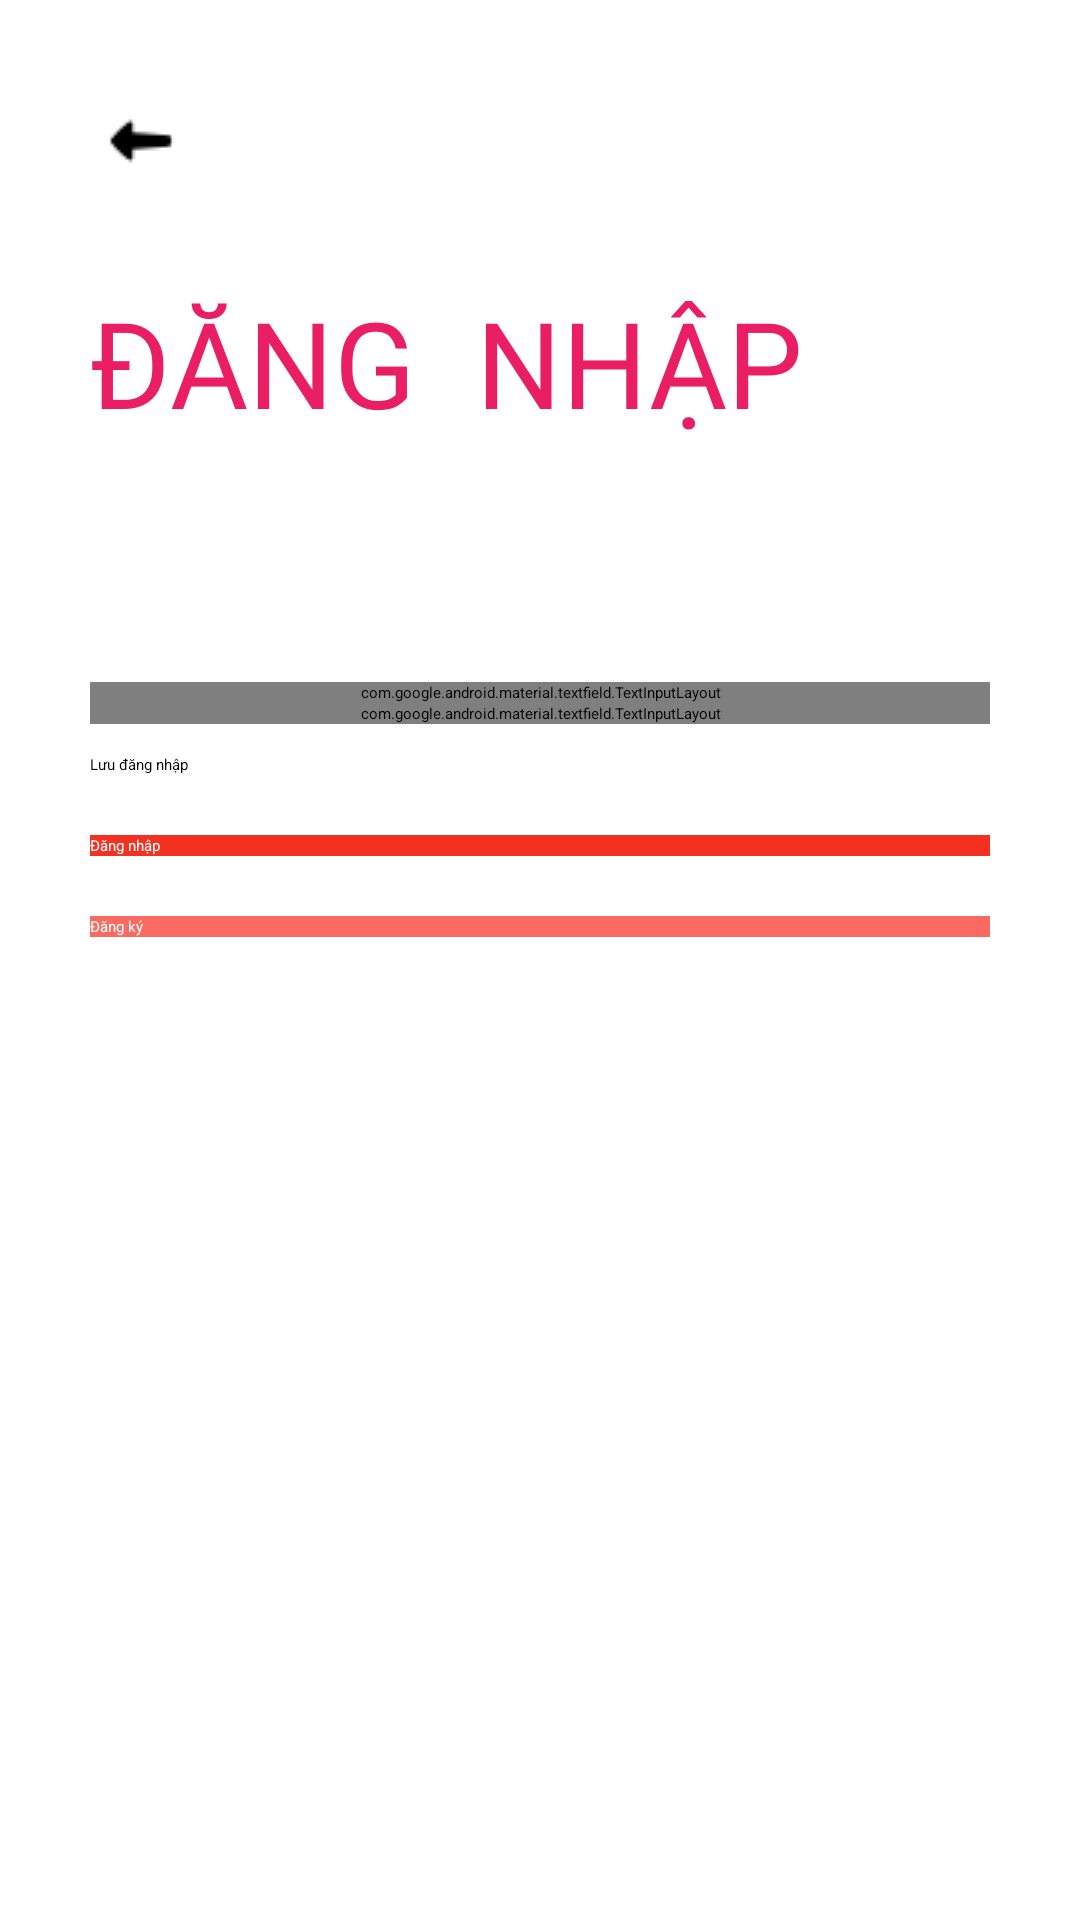

Produce the Android XML layout that renders to this screen, including the resource entries it uses.
<!-- AndroidManifest.xml: application theme Theme.OrderDrinkApp -->
<!-- res/layout/login_layout.xml -->
<?xml version="1.0" encoding="utf-8"?>
<ScrollView xmlns:android="http://schemas.android.com/apk/res/android"
    xmlns:app="http://schemas.android.com/apk/res-auto"
    xmlns:tools="http://schemas.android.com/tools"
    android:id="@+id/layoutLogin"
    android:layout_width="match_parent"
    android:layout_height="match_parent"
    android:background="#FFFFFF"
    android:padding="30dp"
    android:transitionName="transition_login"
    tools:context=".Activities.LoginActivity">

    <LinearLayout
        android:layout_width="match_parent"
        android:layout_height="wrap_content"
        android:orientation="vertical">

        <ImageView
            android:id="@+id/img_login_backbtn"
            android:layout_width="wrap_content"
            android:layout_height="wrap_content"
            android:onClick="backFromLogin"
            android:padding="5dp"
            android:src="@drawable/left_arrow_24px" />

        <TextView
            android:layout_width="wrap_content"
            android:layout_height="wrap_content"
            android:layout_marginTop="30dp"
            android:fontFamily="@font/muli_black"
            android:text="@string/logintittle"
            android:textAllCaps="true"
            android:textColor="#E91E63"
            android:textSize="40sp" />

        <LinearLayout
            android:layout_width="match_parent"
            android:layout_height="wrap_content"
            android:layout_marginTop="80dp"
            android:orientation="vertical">

            <com.google.android.material.textfield.TextInputLayout
                android:id="@+id/txtl_login_TenDN"
                style="@style/Widget.MaterialComponents.TextInputLayout.OutlinedBox"
                android:layout_width="match_parent"
                android:layout_height="wrap_content"
                android:hint="@string/enter_username"
                android:textColorHint="#000000"
                app:boxStrokeColor="#000000"
                app:boxStrokeWidthFocused="2dp"
                app:endIconMode="clear_text"
                app:endIconTint="#000000"
                app:hintTextColor="#000000"
                app:startIconDrawable="@drawable/ic_baseline_person_24"
                app:startIconTint="#000000">

                <com.google.android.material.textfield.TextInputEditText
                    android:layout_width="match_parent"
                    android:layout_height="match_parent"
                    android:fontFamily="@font/muli"
                    android:inputType="text"
                    android:textColor="#000000" />

            </com.google.android.material.textfield.TextInputLayout>

            <com.google.android.material.textfield.TextInputLayout
                android:id="@+id/txtl_login_MatKhau"
                style="@style/Widget.MaterialComponents.TextInputLayout.OutlinedBox"
                android:layout_width="match_parent"
                android:layout_height="wrap_content"
                android:hint="@string/enter_password"
                android:textColorHint="#000000"
                app:boxStrokeColor="#000000"
                app:boxStrokeWidthFocused="2dp"
                app:endIconMode="password_toggle"
                app:endIconTint="#000000"
                app:hintTextColor="#000000"
                app:startIconDrawable="@drawable/ic_baseline_lock_24"
                app:startIconTint="#000000">

                <com.google.android.material.textfield.TextInputEditText
                    android:layout_width="match_parent"
                    android:layout_height="match_parent"
                    android:fontFamily="@font/muli"
                    android:inputType="textPassword"
                    android:textColor="#000000" />

            </com.google.android.material.textfield.TextInputLayout>

        </LinearLayout>

        <RelativeLayout
            android:layout_width="match_parent"
            android:layout_height="wrap_content"
            android:layout_marginTop="10dp">

            <CheckBox
                style="@style/Widget.AppCompat.CompoundButton.CheckBox"
                android:layout_width="wrap_content"
                android:layout_height="wrap_content"
                android:layout_centerVertical="true"
                android:buttonTint="#000000"
                android:text="Lưu đăng nhập"
                android:textColor="#000000" />

        </RelativeLayout>

        <Button
            android:id="@+id/btn_login_DangNhap"
            android:layout_width="match_parent"
            android:layout_height="wrap_content"
            android:layout_marginTop="20dp"
            android:background="#F43021"
            android:text="@string/login"
            android:textColor="@color/white" />

        <Button
            android:id="@+id/btn_login_DangKy"
            android:layout_width="match_parent"
            android:layout_height="wrap_content"
            android:layout_marginTop="20dp"
            android:background="#DAFB5145"
            android:onClick="callRegisterFromLogin"
            android:text="@string/register"
            android:textColor="#FFFFFF" />

    </LinearLayout>
</ScrollView>
<!-- resources referenced by this layout -->
<resources>
  <color name="white">#ffffff</color>
  <!-- drawable left_arrow_24px: png bitmap (drawable, 309 bytes) -->
  <string name="enter_password">Mật khẩu</string>
  <string name="enter_username">Tên tài khoản</string>
  <string name="login">Đăng nhập</string>
  <string name="logintittle">Đăng <br /> nhập</string>
  <string name="register">Đăng ký</string>
</resources>
